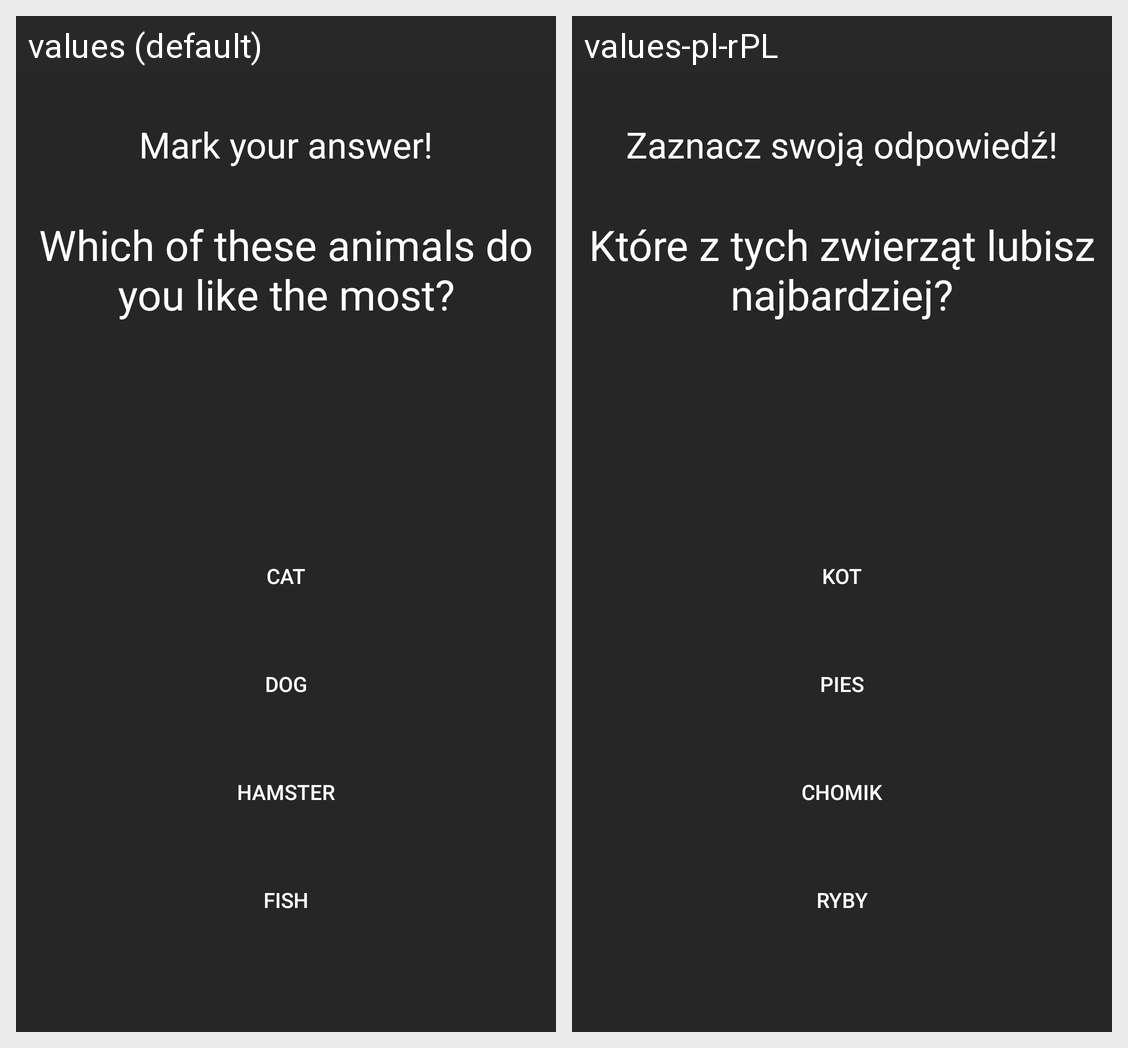

The Android screen above is rendered under two locales of the same app. Produce the string resources it draws, with the default and per-locale values.
Android screen res/layout/activity_first_questions.xml rendered under 2 locales, left to right: values (default), values-pl-rPL. Device: Nexus 5 (rendered at 1080×1920; each locale shown at half size, 540×960, under a caption strip naming it); theme Theme.KnowMore.
Strings drawn on this screen, with the default value and each locale's value (text and hints the layout hard-codes, and strings that could not be matched under every locale, appear in the picture but are not listed):

select_answer
  values: Mark your answer!
  values-pl-rPL: Zaznacz swoją odpowiedź!

question_view_1
  values: Which of these animals do you like the most?
  values-pl-rPL: Które z tych zwierząt lubisz najbardziej?

answer_button_1.1
  values: Cat
  values-pl-rPL: Kot

answer_button_1.2
  values: Dog
  values-pl-rPL: Pies

answer_button_1.3
  values: Hamster
  values-pl-rPL: Chomik

answer_button_1.4
  values: Fish
  values-pl-rPL: Ryby
